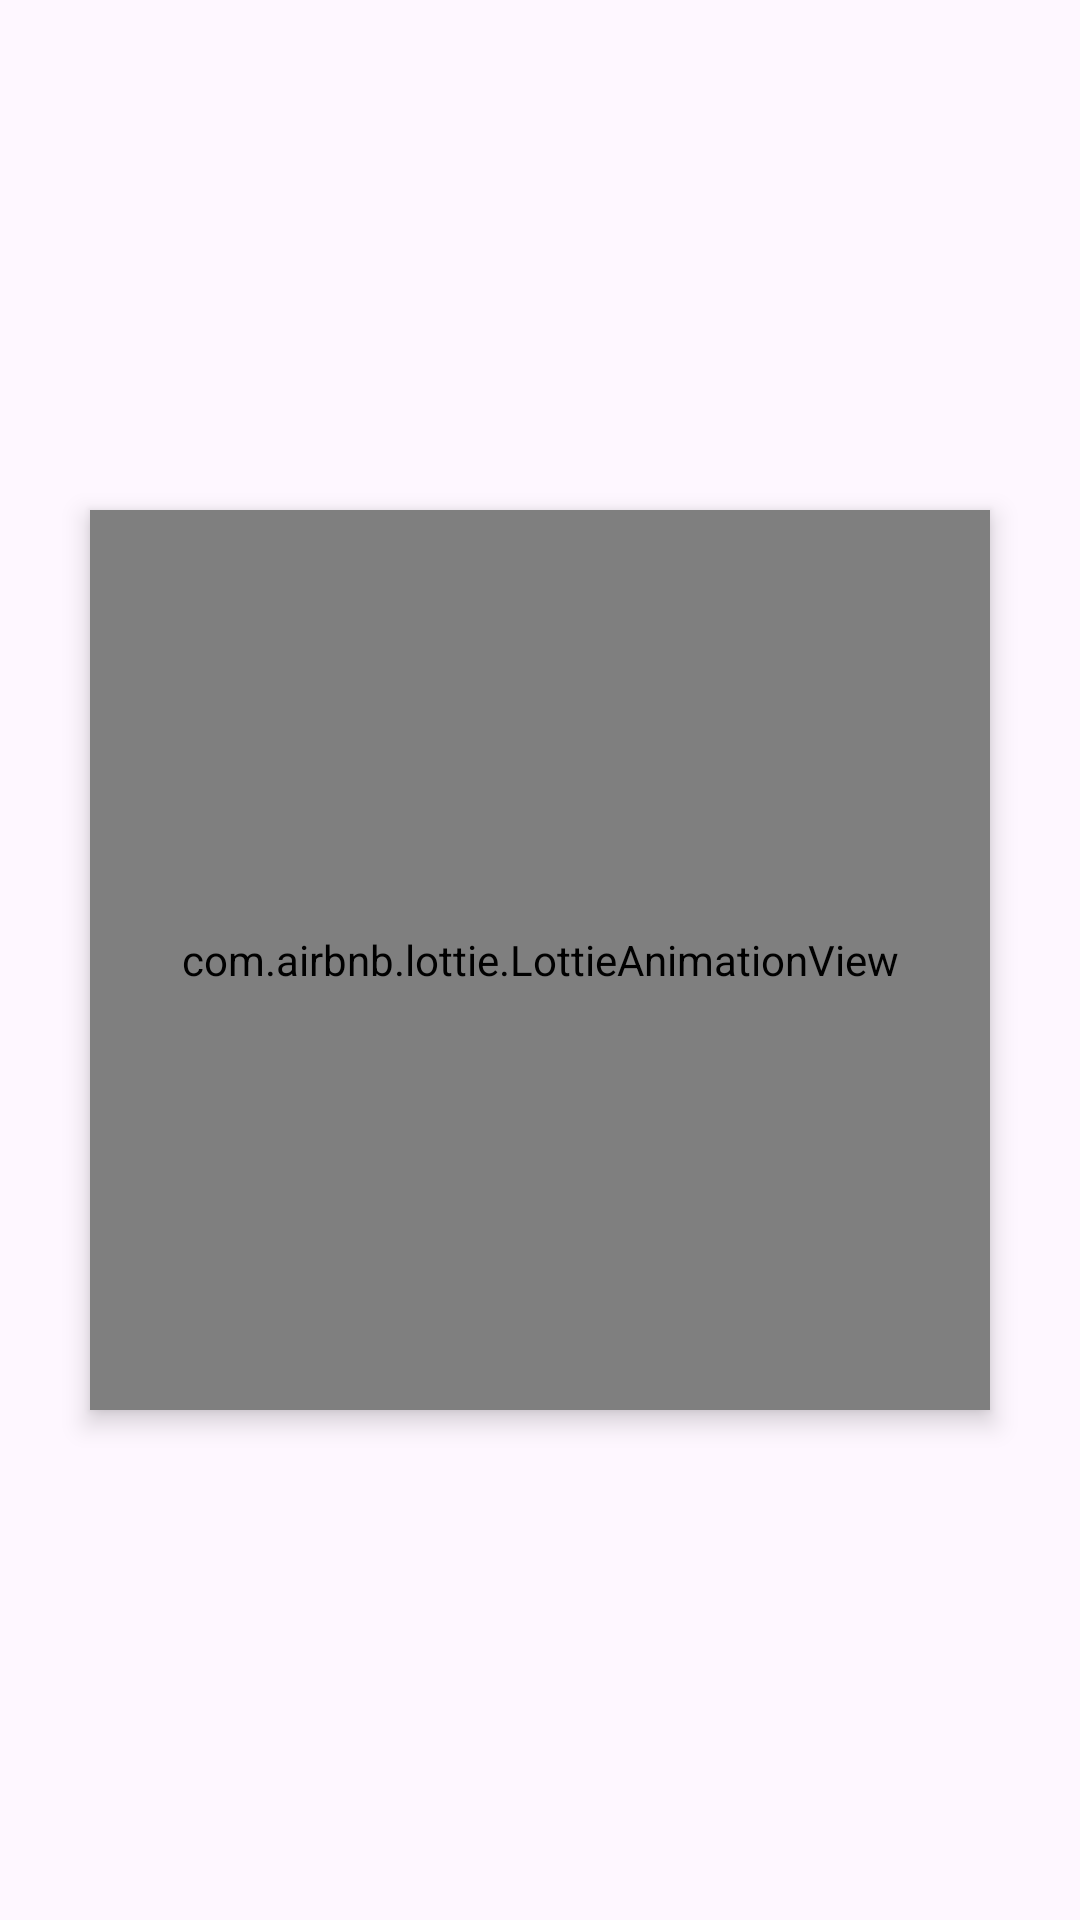

Android layout source for this screen:
<!-- AndroidManifest.xml: application theme Base.Theme.ChatApplicationChatterly -->
<!-- res/layout/fragment_chats.xml -->
<?xml version="1.0" encoding="utf-8"?>
<FrameLayout xmlns:android="http://schemas.android.com/apk/res/android"
    xmlns:tools="http://schemas.android.com/tools"
    android:layout_width="match_parent"
    android:layout_height="match_parent"
    xmlns:app="http://schemas.android.com/apk/res-auto"
    tools:context=".Fragments.ChatsFragment">

    <com.airbnb.lottie.LottieAnimationView
        android:id="@+id/lottieFindFriends"
        android:layout_width="@dimen/dp300"
        android:layout_height="@dimen/dp300"
        android:layout_gravity="center"
        app:lottie_autoPlay="true"
        app:lottie_repeatCount="7"
        app:lottie_rawRes="@raw/main_activity_animation"
        android:elevation="@dimen/dp5"/>

    <ScrollView
        android:layout_width="match_parent"
        android:layout_height="match_parent">

        <androidx.recyclerview.widget.RecyclerView
            android:id="@+id/chatRecyclerView"
            android:layout_width="match_parent"
            android:layout_height="wrap_content"
            android:orientation="vertical" />
    </ScrollView>
</FrameLayout>
<!-- resources referenced by this layout -->
<resources>
  <dimen name="dp300">300dp</dimen>
  <dimen name="dp5">5dp</dimen>
  <style name="Base.Theme.ChatApplicationChatterly" parent="Theme.Material3.DayNight.NoActionBar">
          
          <item name="colorPrimary">@color/light_blue</item>
          <item name="android:windowAnimationStyle">@style/CustomActivityAnimation</item>
          <item name="android:navigationBarColor">@color/bg_grey_light</item>
      </style>
  <color name="light_blue">#7c8ecc</color>
  <style name="CustomActivityAnimation">
          <item name="android:activityOpenEnterAnimation">@anim/slide_in_right</item>
          <item name="android:activityOpenExitAnimation">@anim/slide_out_left</item>
          <item name="android:activityCloseEnterAnimation">@anim/slide_in_left</item>
          <item name="android:activityCloseExitAnimation">@anim/slide_out_right</item>
      </style>
  <color name="bg_grey_light">#EDEDED</color>
</resources>
